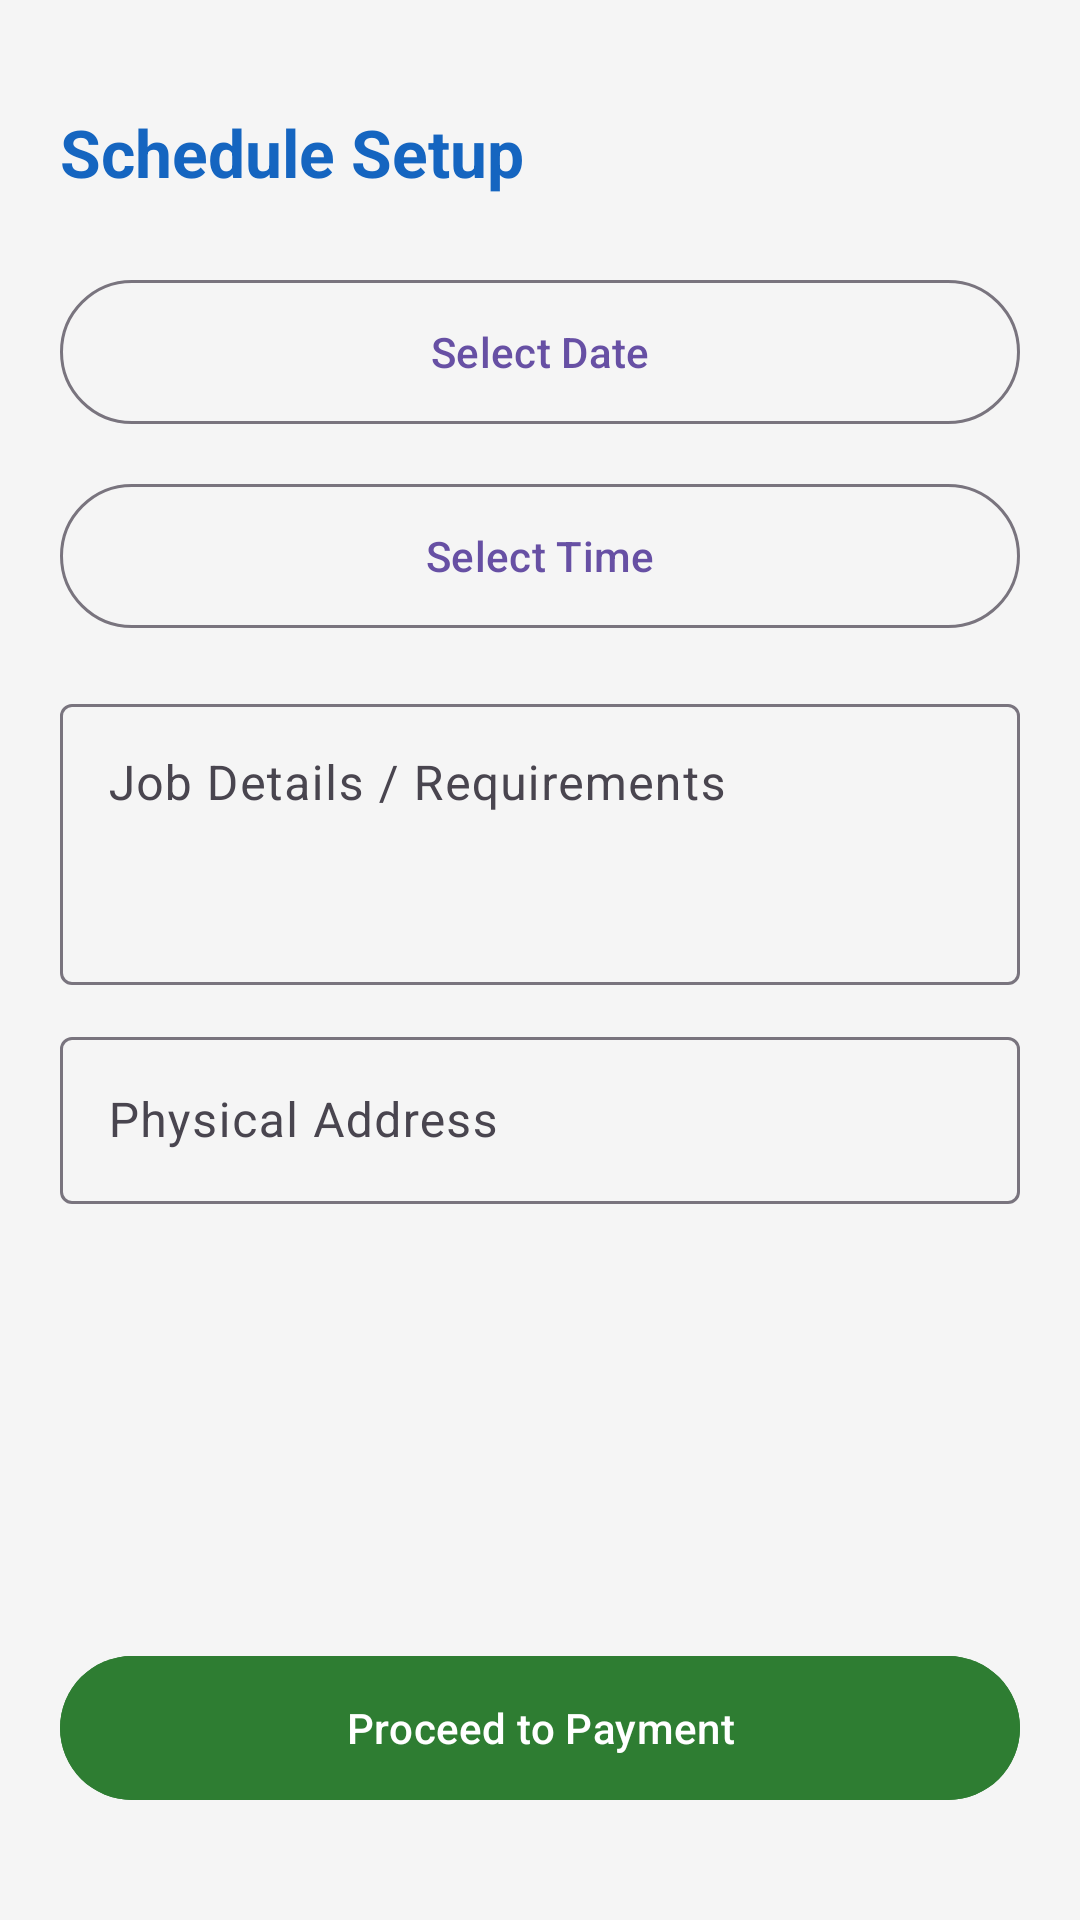

Reconstruct the res/layout file that produces this screen, plus the resources it refers to.
<!-- AndroidManifest.xml: application theme Theme.HandyhubKe -->
<!-- res/layout/activity_booking.xml -->
<ScrollView xmlns:android="http://schemas.android.com/apk/res/android"
    xmlns:app="http://schemas.android.com/apk/res-auto"
    android:layout_width="match_parent"
    android:layout_height="match_parent"
    android:fillViewport="true"
    android:background="@color/background">

    <androidx.constraintlayout.widget.ConstraintLayout
        android:layout_width="match_parent"
        android:layout_height="wrap_content"
        android:padding="20dp">

        <TextView
            android:id="@+id/tvTitle"
            android:layout_width="wrap_content"
            android:layout_height="wrap_content"
            android:layout_marginTop="16dp"
            android:text="@string/schedule_setup"
            android:textSize="22sp"
            android:textStyle="bold"
            android:textColor="@color/primary"
            app:layout_constraintTop_toTopOf="parent"
            app:layout_constraintStart_toStartOf="parent"/>

        <com.google.android.material.button.MaterialButton
            android:id="@+id/btnDatePicker"
            style="@style/Widget.Material3.Button.OutlinedButton"
            android:layout_width="match_parent"
            android:layout_height="56dp"
            android:layout_marginTop="24dp"
            android:text="@string/select_date"
            app:layout_constraintTop_toBottomOf="@id/tvTitle"/>

        <com.google.android.material.button.MaterialButton
            android:id="@+id/btnTimePicker"
            style="@style/Widget.Material3.Button.OutlinedButton"
            android:layout_width="match_parent"
            android:layout_height="56dp"
            android:layout_marginTop="12dp"
            android:text="@string/select_time"
            app:layout_constraintTop_toBottomOf="@id/btnDatePicker"/>

        <com.google.android.material.textfield.TextInputLayout
            android:id="@+id/layoutJobDesc"
            android:layout_width="match_parent"
            android:layout_height="wrap_content"
            android:layout_marginTop="16dp"
            android:hint="@string/job_details_hint"
            style="@style/Widget.Material3.TextInputLayout.OutlinedBox"
            app:layout_constraintTop_toBottomOf="@id/btnTimePicker">
            <com.google.android.material.textfield.TextInputEditText
                android:id="@+id/etJobDesc"
                android:layout_width="match_parent"
                android:layout_height="wrap_content"
                android:minLines="3"
                android:gravity="top"
                android:inputType="textMultiLine"/>
        </com.google.android.material.textfield.TextInputLayout>

        <com.google.android.material.textfield.TextInputLayout
            android:id="@+id/layoutLocation"
            android:layout_width="match_parent"
            android:layout_height="wrap_content"
            android:layout_marginTop="12dp"
            android:hint="@string/physical_address_hint"
            style="@style/Widget.Material3.TextInputLayout.OutlinedBox"
            app:layout_constraintTop_toBottomOf="@id/layoutJobDesc">
            <com.google.android.material.textfield.TextInputEditText
                android:id="@+id/etLocation"
                android:layout_width="match_parent"
                android:layout_height="wrap_content" />
        </com.google.android.material.textfield.TextInputLayout>

        <com.google.android.material.button.MaterialButton
            android:id="@+id/btnProceedPayment"
            android:layout_width="match_parent"
            android:layout_height="56dp"
            android:layout_marginTop="32dp"
            android:layout_marginBottom="16dp"
            android:text="@string/proceed_to_payment"
            android:backgroundTint="@color/secondary"
            app:layout_constraintTop_toBottomOf="@id/layoutLocation"
            app:layout_constraintBottom_toBottomOf="parent"
            app:layout_constraintVertical_bias="1.0"/>

    </androidx.constraintlayout.widget.ConstraintLayout>
</ScrollView>
<!-- resources referenced by this layout -->
<resources>
  <color name="background">#F5F5F5</color>
  <color name="primary">#1565C0</color>
  <color name="secondary">#2E7D32</color>
  <string name="job_details_hint">Job Details / Requirements</string>
  <string name="physical_address_hint">Physical Address</string>
  <string name="proceed_to_payment">Proceed to Payment</string>
  <string name="schedule_setup">Schedule Setup</string>
  <string name="select_date">Select Date</string>
  <string name="select_time">Select Time</string>
  <style name="Theme.HandyhubKe" parent="Base.Theme.HandyhubKe" />
  <style name="Base.Theme.HandyhubKe" parent="Theme.Material3.DayNight.NoActionBar">
          
          
      </style>
</resources>
